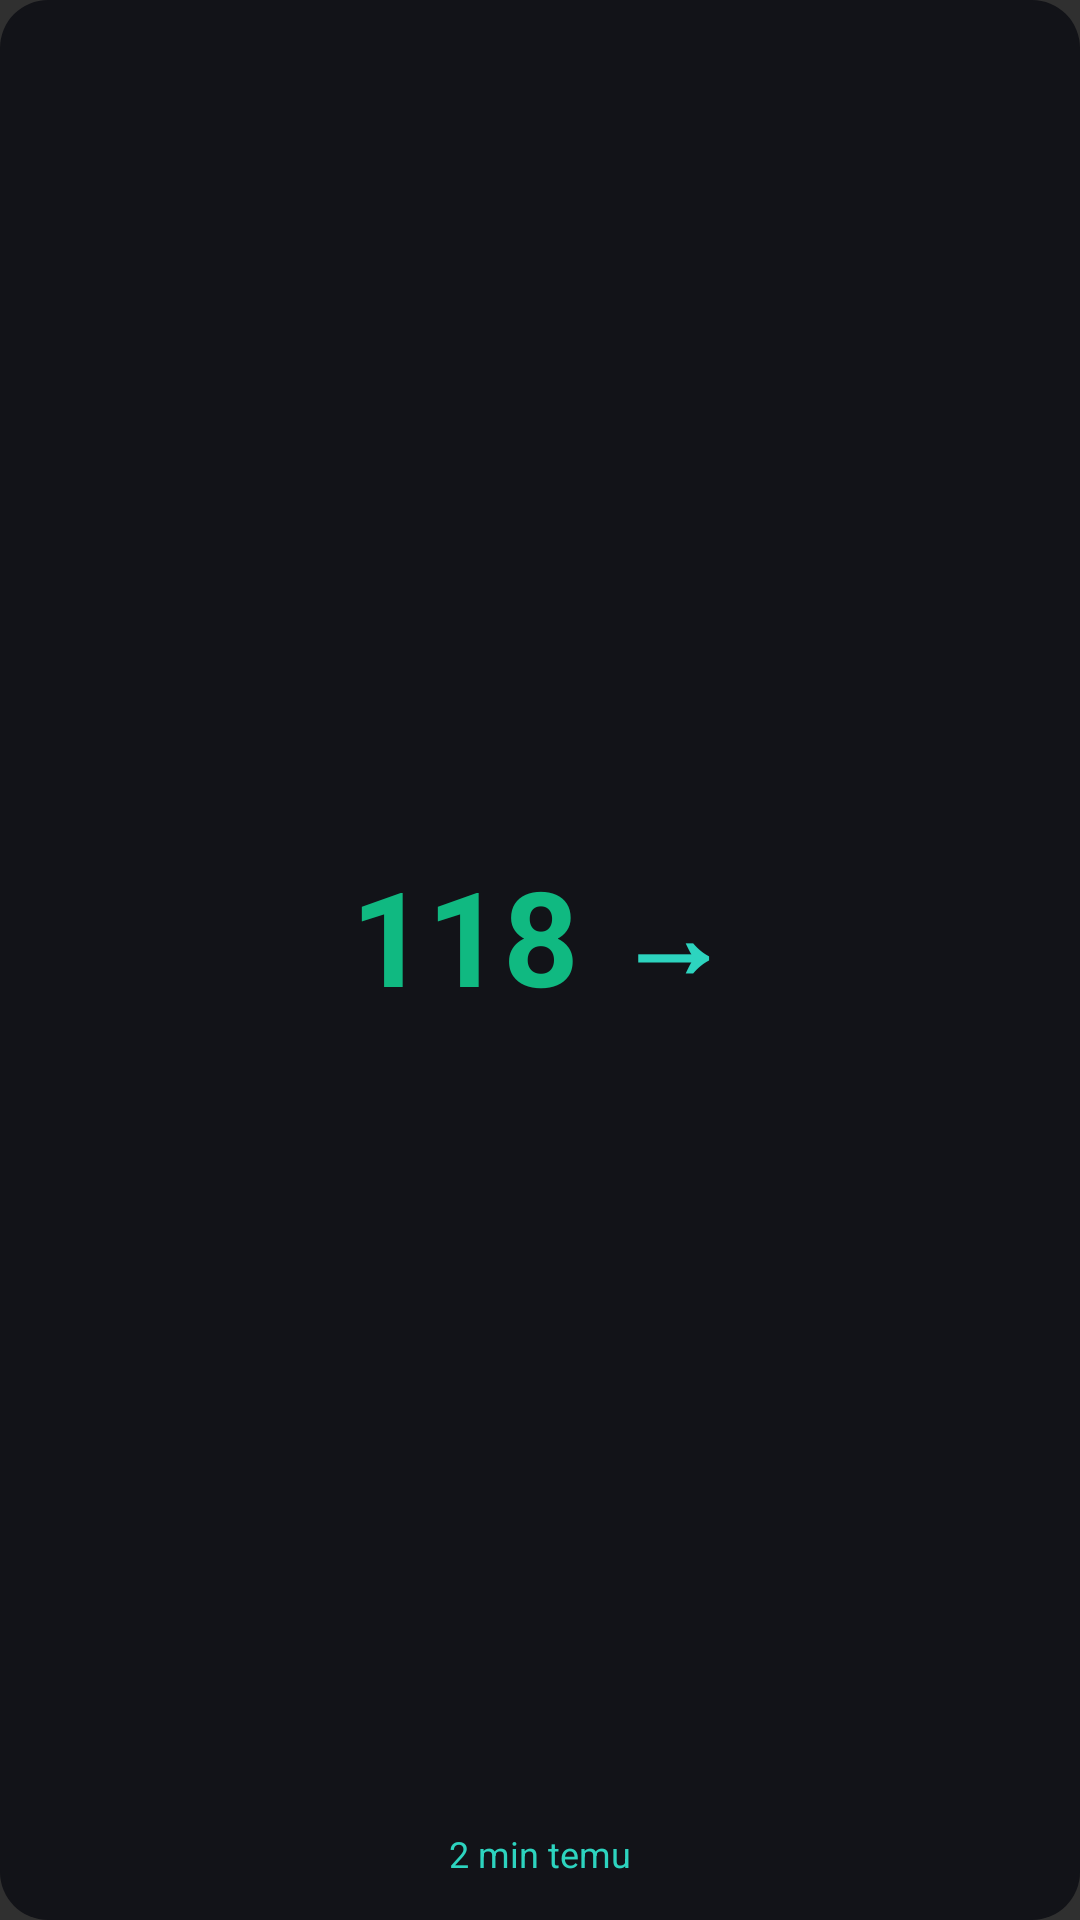

Produce the Android XML layout that renders to this screen, including the resource entries it uses.
<!-- AndroidManifest.xml: application theme Theme.MohgWatch -->
<!-- res/layout/preview_widget_glucose.xml -->
<?xml version="1.0" encoding="utf-8"?>
<LinearLayout xmlns:android="http://schemas.android.com/apk/res/android"
    android:layout_width="match_parent"
    android:layout_height="match_parent"
    android:background="@drawable/widget_preview_bg"
    android:gravity="center"
    android:orientation="vertical"
    android:padding="14dp">

    <LinearLayout
        android:layout_width="wrap_content"
        android:layout_height="0dp"
        android:layout_weight="1"
        android:gravity="center"
        android:orientation="horizontal">

        <TextView
            android:layout_width="wrap_content"
            android:layout_height="wrap_content"
            android:text="118"
            android:textColor="#10B981"
            android:textSize="44sp"
            android:textStyle="bold" />

        <TextView
            android:layout_width="wrap_content"
            android:layout_height="wrap_content"
            android:layout_marginStart="12dp"
            android:text="→"
            android:textColor="#2DD4BF"
            android:textSize="38sp"
            android:textStyle="bold" />
    </LinearLayout>

    <TextView
        android:layout_width="wrap_content"
        android:layout_height="wrap_content"
        android:text="2 min temu"
        android:textColor="#2DD4BF"
        android:textSize="12sp" />
</LinearLayout>
<!-- resources referenced by this layout -->
<resources>
  <!-- drawable widget_preview_bg (drawable) -->
  <?xml version="1.0" encoding="utf-8"?>
  <shape xmlns:android="http://schemas.android.com/apk/res/android"
      android:shape="rectangle">
      <corners android:radius="16dp" />
      <solid android:color="#121318" />
  </shape>
  <style name="Theme.MohgWatch" parent="android:Theme.Material.NoActionBar" />
</resources>
